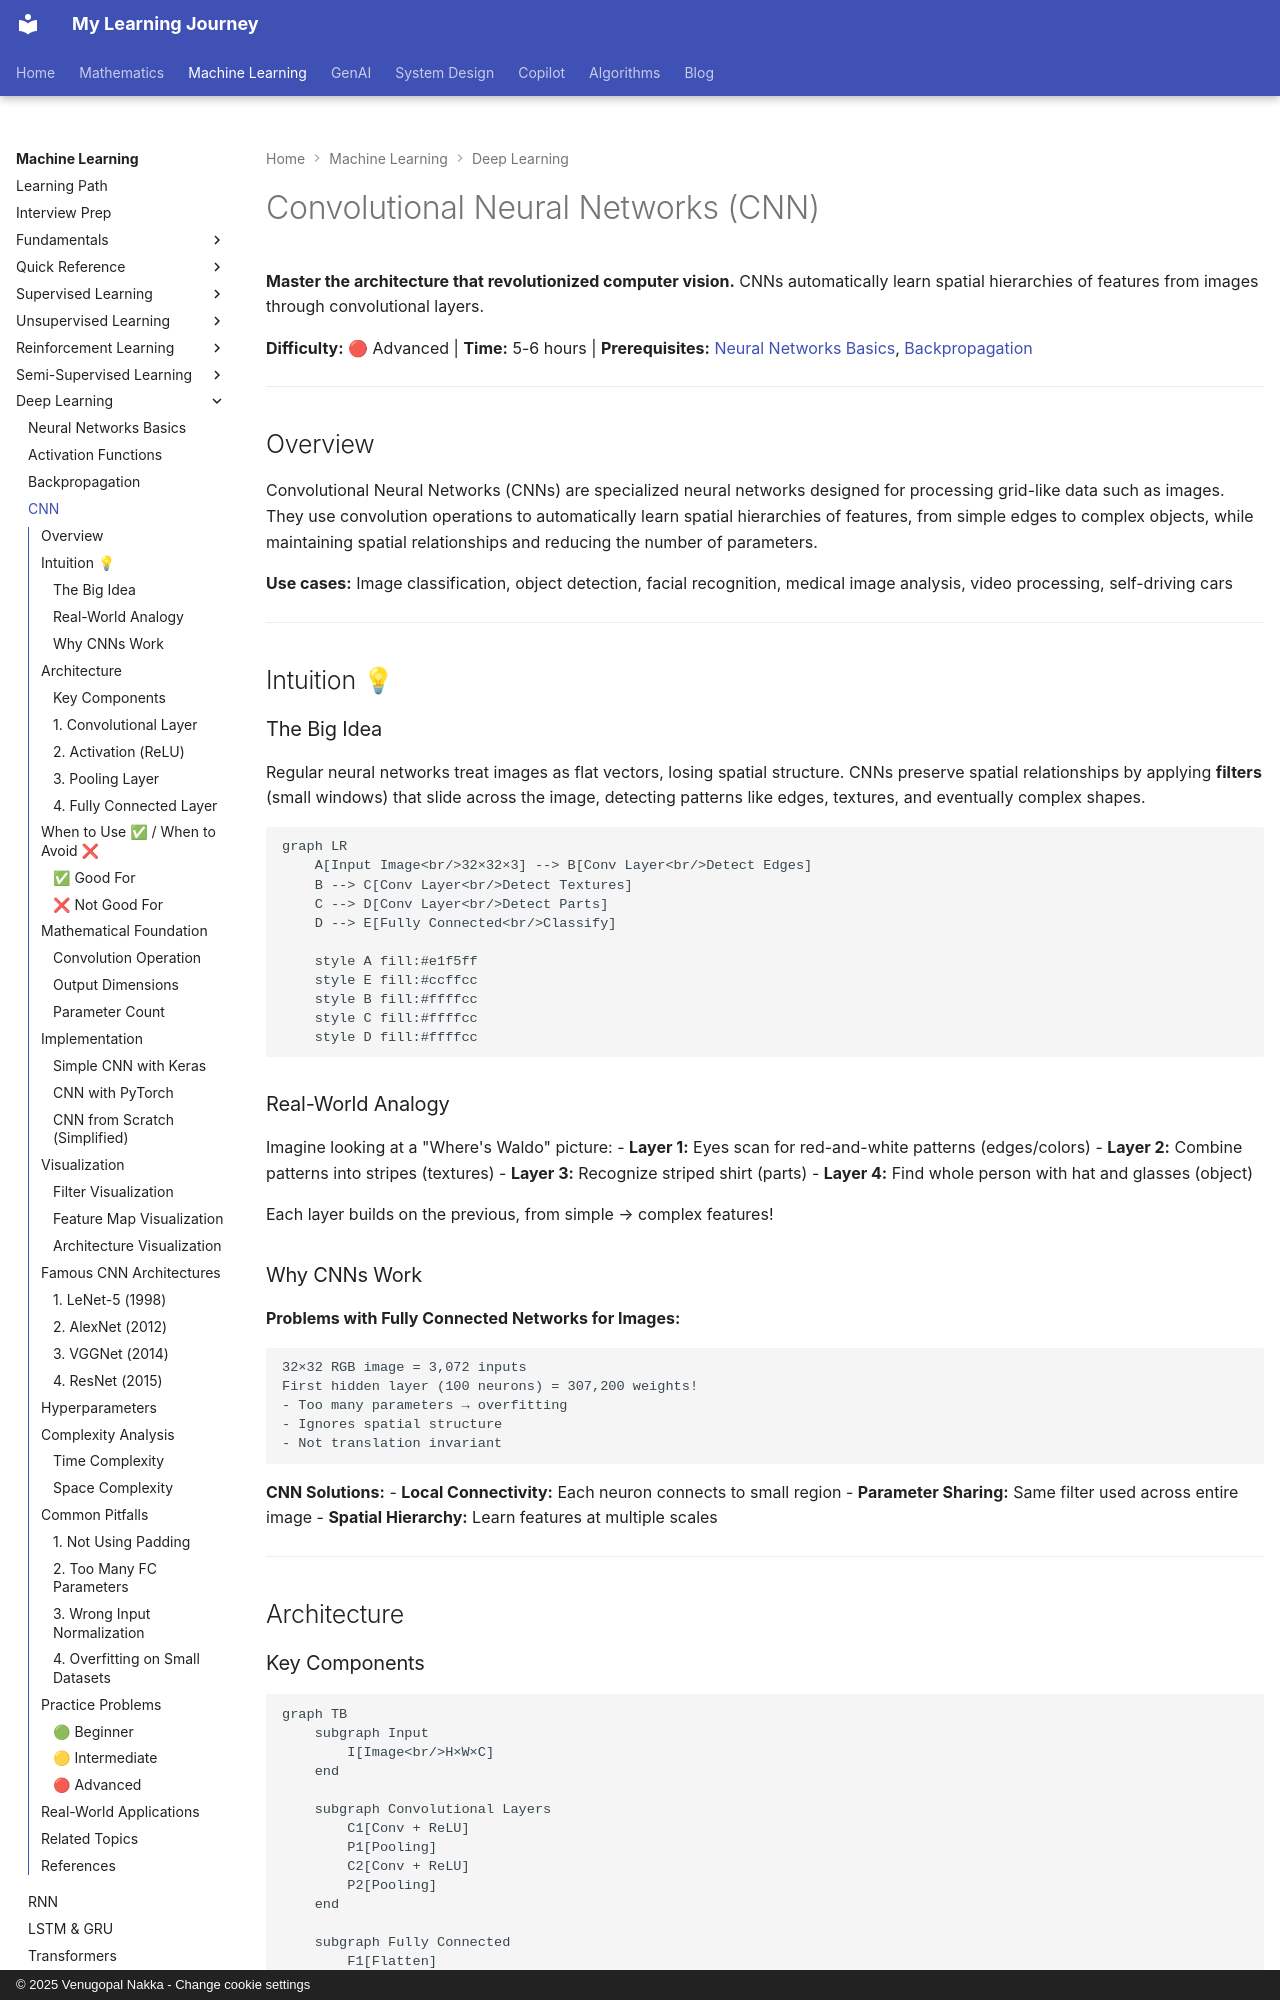

repository: nvgr-GenAI/my-learning · page: ml/deep-learning/cnn/index.html · generator: mkdocs · copyright: © 2025 Venugopal Nakka - Change cookie settings

# Convolutional Neural Networks (CNN)

**Master the architecture that revolutionized computer vision.** CNNs automatically learn spatial hierarchies of features from images through convolutional layers.

**Difficulty:** 🔴 Advanced | **Time:** 5-6 hours | **Prerequisites:** [Neural Networks Basics](neural-networks-basics.md), [Backpropagation](backpropagation.md)

---

## Overview

Convolutional Neural Networks (CNNs) are specialized neural networks designed for processing grid-like data such as images. They use convolution operations to automatically learn spatial hierarchies of features, from simple edges to complex objects, while maintaining spatial relationships and reducing the number of parameters.

**Use cases:** Image classification, object detection, facial recognition, medical image analysis, video processing, self-driving cars

---

## Intuition 💡

### The Big Idea

Regular neural networks treat images as flat vectors, losing spatial structure. CNNs preserve spatial relationships by applying **filters** (small windows) that slide across the image, detecting patterns like edges, textures, and eventually complex shapes.

```mermaid
graph LR
    A[Input Image<br/>32×32×3] --> B[Conv Layer<br/>Detect Edges]
    B --> C[Conv Layer<br/>Detect Textures]
    C --> D[Conv Layer<br/>Detect Parts]
    D --> E[Fully Connected<br/>Classify]

    style A fill:#e1f5ff
    style E fill:#ccffcc
    style B fill:#ffffcc
    style C fill:#ffffcc
    style D fill:#ffffcc
```

### Real-World Analogy

Imagine looking at a "Where's Waldo" picture:
- **Layer 1:** Eyes scan for red-and-white patterns (edges/colors)
- **Layer 2:** Combine patterns into stripes (textures)
- **Layer 3:** Recognize striped shirt (parts)
- **Layer 4:** Find whole person with hat and glasses (object)

Each layer builds on the previous, from simple → complex features!

### Why CNNs Work

**Problems with Fully Connected Networks for Images:**
```
32×32 RGB image = 3,072 inputs
First hidden layer (100 neurons) = 307,200 weights!
- Too many parameters → overfitting
- Ignores spatial structure
- Not translation invariant
```

**CNN Solutions:**
- **Local Connectivity:** Each neuron connects to small region
- **Parameter Sharing:** Same filter used across entire image
- **Spatial Hierarchy:** Learn features at multiple scales

---

## Architecture
